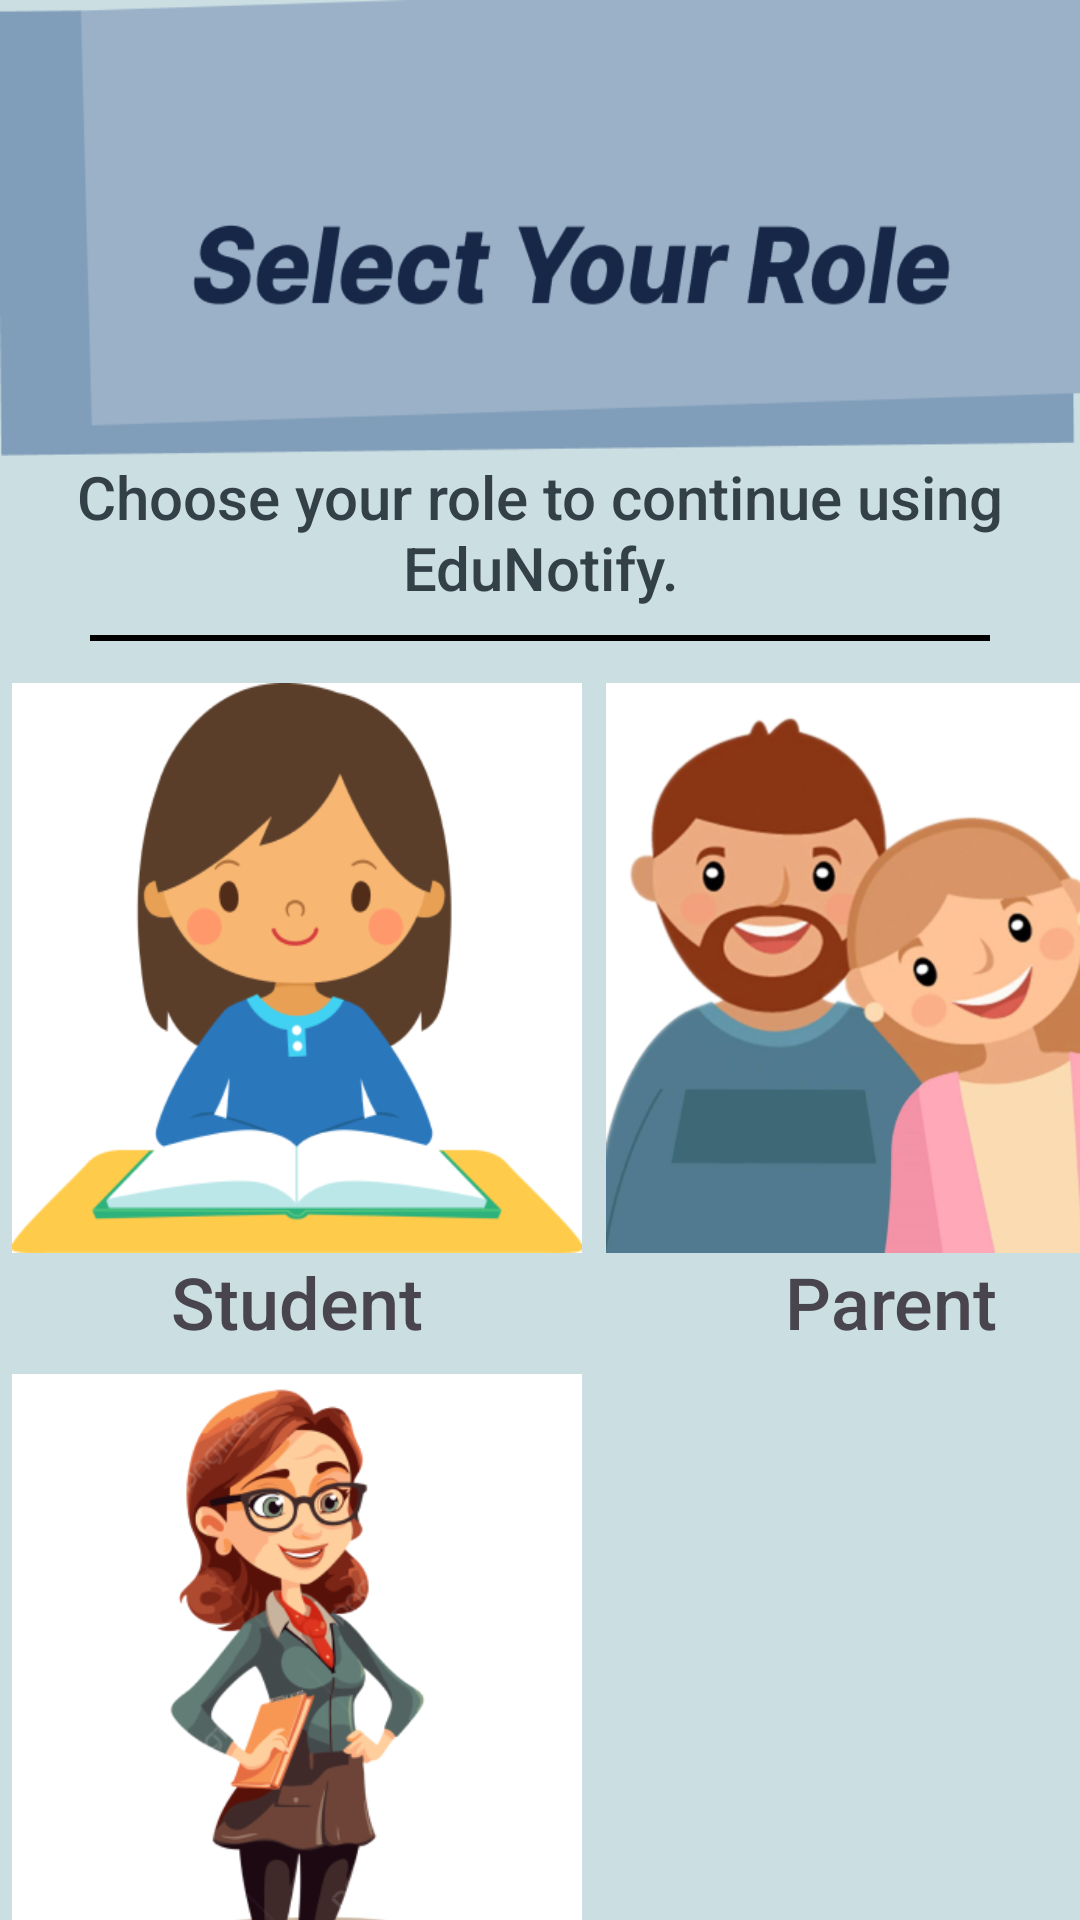

Write the Android layout XML for this screen, with the resource values it uses.
<!-- AndroidManifest.xml: application theme Theme.EduNotifyProj -->
<!-- res/layout/activity_role.xml -->
<?xml version="1.0" encoding="utf-8"?>
<LinearLayout xmlns:android="http://schemas.android.com/apk/res/android"
    xmlns:app="http://schemas.android.com/apk/res-auto"
    xmlns:tools="http://schemas.android.com/tools"
    android:id="@+id/main"
    android:layout_width="match_parent"
    android:layout_height="match_parent"
    tools:context=".RoleActivity"
    android:orientation="vertical"
    android:background="@drawable/background_splash"
    android:gravity="center_horizontal">

    <ImageView
        android:layout_width="match_parent"
        android:layout_height="152dp"
        android:src="@drawable/background_select_role"
        android:scaleType="fitXY"/>

    <TextView
        android:layout_width="wrap_content"
        android:layout_height="wrap_content"
        android:text="Choose your role to continue using EduNotify."
        android:textSize="20dp"
        android:fontFamily="sans-serif-medium"
        android:paddingHorizontal="20dp"
        android:textAlignment="center"
        android:textColor="#344047"/>

    <View
        android:layout_width="match_parent"
        android:layout_height="2dp"
        android:background="@color/black"
        android:layout_marginHorizontal="30dp"
        android:layout_marginTop="9dp"/>
    
    
    <GridLayout
        android:layout_width="wrap_content"
        android:layout_height="wrap_content"
        android:rowCount="2"
        android:layout_gravity="center_horizontal"
        android:columnCount="2"
        android:alignmentMode="alignMargins"
        android:useDefaultMargins="true"
        android:layout_marginTop="10dp"
     >


      <LinearLayout
          android:layout_width="wrap_content"
          android:layout_height="wrap_content"
          android:orientation="vertical"
          android:gravity="center"

          >


          <ImageView
              android:id="@+id/imageStudent"
              android:layout_width="190dp"
              android:layout_height="190dp"
              android:src="@drawable/background_student"
              android:scaleType="fitXY"
              android:background="@drawable/selector_role"
              />

          <TextView
              android:layout_width="wrap_content"
              android:layout_height="wrap_content"
              android:text="Student"
              android:textSize="24sp"
              android:fontFamily="sans-serif-medium"/>

      </LinearLayout>




        <LinearLayout
            android:layout_width="wrap_content"
            android:layout_height="wrap_content"
            android:orientation="vertical"
            android:gravity="center"
            >


            <ImageView
                android:id="@+id/imageParent"
                android:layout_width="190dp"
                android:layout_height="190dp"
                android:src="@drawable/background_parent"
                android:scaleType="fitXY"
                android:background="@color/white"
                />

            <TextView
                android:layout_width="wrap_content"
                android:layout_height="wrap_content"
                android:text="Parent"
                android:textSize="24sp"
                android:fontFamily="sans-serif-medium"/>

        </LinearLayout>

        <LinearLayout
            android:layout_width="wrap_content"
            android:layout_height="wrap_content"
            android:orientation="vertical"
            android:gravity="center"
            >


            <ImageView
                android:id="@+id/imageTeacher"
                android:layout_width="190dp"
                android:layout_height="190dp"
                android:src="@drawable/background_teacher"
                android:scaleType="fitXY"
                android:background="@color/white"
                />

            <TextView
                android:layout_width="wrap_content"
                android:layout_height="wrap_content"
                android:text="Teacher"
                android:textSize="24sp"
                android:fontFamily="sans-serif-medium"/>

        </LinearLayout>

    </GridLayout>
    
    
    <Button
        android:id="@+id/buttonRegister"
        android:layout_marginTop="30dp"
        android:layout_width="342dp"
        android:layout_height="60dp"
        android:background="@drawable/shape_started_button"
        android:text="Continue"
        android:textColor="@color/white"
        android:textAllCaps="false"/>



</LinearLayout>
<!-- resources referenced by this layout -->
<resources>
  <!-- drawable background_parent: png bitmap (drawable, 101893 bytes) -->
  <!-- drawable background_select_role: png bitmap (drawable, 10199 bytes) -->
  <!-- drawable background_splash: png bitmap (drawable, 2985 bytes) -->
  <!-- drawable background_student: png bitmap (drawable, 23168 bytes) -->
  <!-- drawable background_teacher: png bitmap (drawable, 58757 bytes) -->
  <!-- drawable selector_role (drawable) -->
  <?xml version="1.0" encoding="utf-8"?>
  <selector xmlns:android="http://schemas.android.com/apk/res/android">
  
      <item android:state_pressed="true" android:drawable="@android:color/holo_blue_bright" />
      
      <item android:drawable="@drawable/shape_white" />
  
  </selector>
  <!-- drawable shape_started_button (drawable) -->
  <?xml version="1.0" encoding="utf-8"?>
  <shape xmlns:android="http://schemas.android.com/apk/res/android" android:shape="rectangle">
  
      <solid
          android:color="#195A5D"/>
  
      <corners
          android:radius="25dp"/>
  
  </shape>
  <style name="Theme.EduNotifyProj" parent="Base.Theme.EduNotifyProj" />
  <!-- drawable shape_white (drawable) -->
  <?xml version="1.0" encoding="utf-8"?>
  <shape xmlns:android="http://schemas.android.com/apk/res/android" android:shape="rectangle">
  
      <solid
          android:color="@color/white"/>
  </shape>
  <style name="Base.Theme.EduNotifyProj" parent="Theme.Material3.DayNight.NoActionBar">
          
          
      </style>
  <!-- not gathered from this repository: default colours our renderer supplied (Android Studio template values) -->
  <color name="black">#FF000000</color>
  <color name="white">#FFFFFFFF</color>
</resources>
